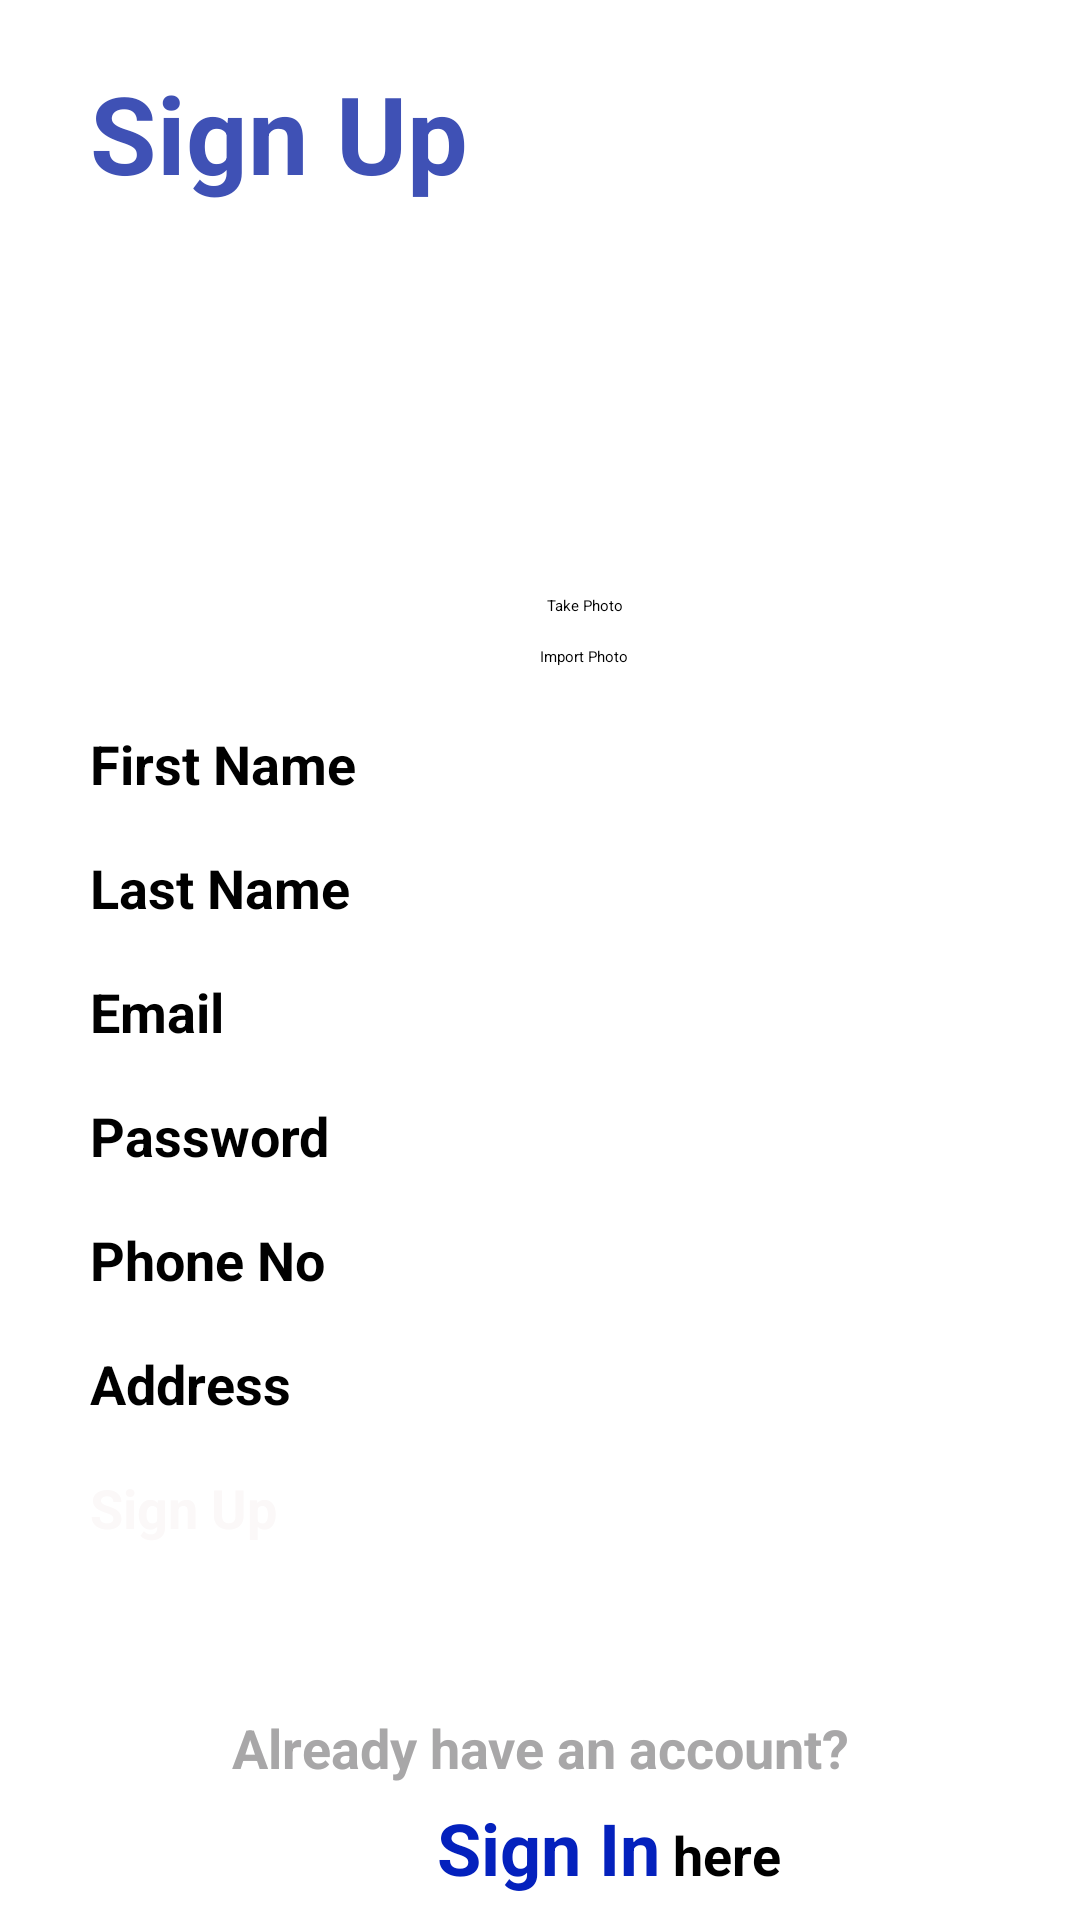

Reconstruct the res/layout file that produces this screen, plus the resources it refers to.
<!-- AndroidManifest.xml: application theme Theme.MyApp -->
<!-- res/layout/signup_page.xml -->
<?xml version="1.0" encoding="utf-8"?>
<ScrollView xmlns:android="http://schemas.android.com/apk/res/android"
    xmlns:app="http://schemas.android.com/apk/res-auto"
    android:layout_width="match_parent"
    android:layout_height="match_parent"
    android:background="@drawable/bg1"
    android:orientation="vertical">

    <LinearLayout
        android:layout_width="match_parent"
        android:layout_height="wrap_content"
        android:orientation="vertical">

        <LinearLayout
            android:layout_width="match_parent"
            android:layout_height="wrap_content"
            android:layout_marginStart="30dp"
            android:layout_marginLeft="30dp"
            android:layout_marginTop="20dp"
            android:orientation="vertical">

            <ImageView
                android:id="@+id/imageView3"
                android:layout_width="100dp"
                android:layout_height="wrap_content"
                app:srcCompat="@drawable/logooooo" />

            <TextView
                android:id="@+id/textView4"
                android:layout_width="match_parent"
                android:layout_height="wrap_content"
                android:layout_marginBottom="20dp"
                android:text="Sign Up"
                android:textColor="#3F51B5"
                android:textSize="36sp"
                android:textStyle="bold" />

            <ImageView
                android:id="@+id/profileImageView"
                android:layout_width="100dp"
                android:layout_height="100dp"
                android:layout_gravity="center"
                android:layout_marginBottom="10dp"
                android:contentDescription="Profile Picture"
                android:src="@drawable/ic_profile_placeholder" />

            <Button
                android:id="@+id/takePhotoButton"
                android:layout_width="wrap_content"
                android:layout_height="wrap_content"
                android:layout_gravity="center"
                android:layout_marginBottom="10dp"
                android:text="Take Photo" />

            <Button
                android:id="@+id/importPhotoButton"
                android:layout_width="wrap_content"
                android:layout_height="wrap_content"
                android:layout_gravity="center"
                android:layout_marginBottom="20dp"
                android:text="Import Photo" />

            <TextView
                android:id="@+id/textView16"
                android:layout_width="350dp"
                android:layout_height="wrap_content"
                android:text="First Name"
                android:textSize="18sp"
                android:textStyle="bold" />

            <EditText
                android:id="@+id/fname"
                android:layout_width="350dp"
                android:layout_height="wrap_content"
                android:layout_marginBottom="10dp"
                android:ems="10"
                android:inputType="text"
                android:textColorHighlight="#E092ED"
                android:textColorHint="#353434" />

            <TextView
                android:id="@+id/textView17"
                android:layout_width="350dp"
                android:layout_height="wrap_content"
                android:text="Last Name"
                android:textSize="18sp"
                android:textStyle="bold" />

            <EditText
                android:id="@+id/lname"
                android:layout_width="350dp"
                android:layout_height="wrap_content"
                android:layout_marginBottom="10dp"
                android:ems="10"
                android:inputType="text" />

            <TextView
                android:id="@+id/textView18"
                android:layout_width="350dp"
                android:layout_height="wrap_content"
                android:text="Email"
                android:textSize="18sp"
                android:textStyle="bold" />

            <EditText
                android:id="@+id/emailId"
                android:layout_width="350dp"
                android:layout_height="wrap_content"
                android:layout_marginBottom="10dp"
                android:ems="10"
                android:inputType="textEmailAddress"
                android:textColorHighlight="#E092ED"
                android:textColorHint="#353434" />

            <TextView
                android:id="@+id/textView19"
                android:layout_width="350dp"
                android:layout_height="wrap_content"
                android:text="Password"
                android:textSize="18sp"
                android:textStyle="bold" />

            <EditText
                android:id="@+id/pwd"
                android:layout_width="350dp"
                android:layout_height="wrap_content"
                android:layout_marginBottom="10dp"
                android:ems="10"
                android:inputType="textPassword"
                android:textColorHighlight="#E092ED"
                android:textColorHint="#353434" />

            <TextView
                android:id="@+id/textView20"
                android:layout_width="350dp"
                android:layout_height="wrap_content"
                android:text="Phone No"
                android:textSize="18sp"
                android:textStyle="bold" />

            <EditText
                android:id="@+id/phone"
                android:layout_width="350dp"
                android:layout_height="wrap_content"
                android:layout_marginBottom="10dp"
                android:ems="10"
                android:inputType="phone" />

            <TextView
                android:id="@+id/textView21"
                android:layout_width="350dp"
                android:layout_height="wrap_content"
                android:text="Address"
                android:textSize="18sp"
                android:textStyle="bold" />

            <EditText
                android:id="@+id/address"
                android:layout_width="350dp"
                android:layout_height="wrap_content"
                android:layout_marginBottom="10dp"
                android:ems="10"
                android:inputType="textPostalAddress" />

            <Button
                android:id="@+id/signinbtn"
                android:layout_width="350dp"
                android:layout_height="60dp"
                android:layout_marginEnd="10dp"
                android:layout_marginRight="10dp"
                android:layout_weight="1"
                android:text="Sign Up"
                android:textColor="#FBF8F8"
                android:textSize="18sp"
                android:textStyle="bold"
                app:backgroundTint="#2196F3"
                app:cornerRadius="25dp" />
        </LinearLayout>

        <LinearLayout
            android:layout_width="match_parent"
            android:layout_height="wrap_content"
            android:layout_marginTop="20dp"
            android:orientation="vertical">

            <TextView
                android:id="@+id/textView6"
                android:layout_width="match_parent"
                android:layout_height="wrap_content"
                android:layout_marginBottom="5dp"
                android:gravity="center"
                android:text="Already have an account?"
                android:textColor="#A8A7A8"
                android:textSize="18sp"
                android:textStyle="bold" />

            <LinearLayout
                android:layout_width="match_parent"
                android:layout_height="wrap_content"
                android:orientation="horizontal">

                <TextView
                    android:id="@+id/signintxt"
                    android:layout_width="220dp"
                    android:layout_height="wrap_content"
                    android:gravity="right"
                    android:text="Sign In"
                    android:textAllCaps="false"
                    android:textColor="#0421BD"
                    android:textSize="24sp"
                    android:textStyle="bold" />

                <TextView
                    android:id="@+id/textView"
                    android:layout_width="wrap_content"
                    android:layout_height="wrap_content"
                    android:layout_weight="1"
                    android:text=" here"
                    android:textSize="18sp"
                    android:textStyle="bold" />
            </LinearLayout>
        </LinearLayout>
    </LinearLayout>
</ScrollView>
<!-- resources referenced by this layout -->
<resources>

</resources>
